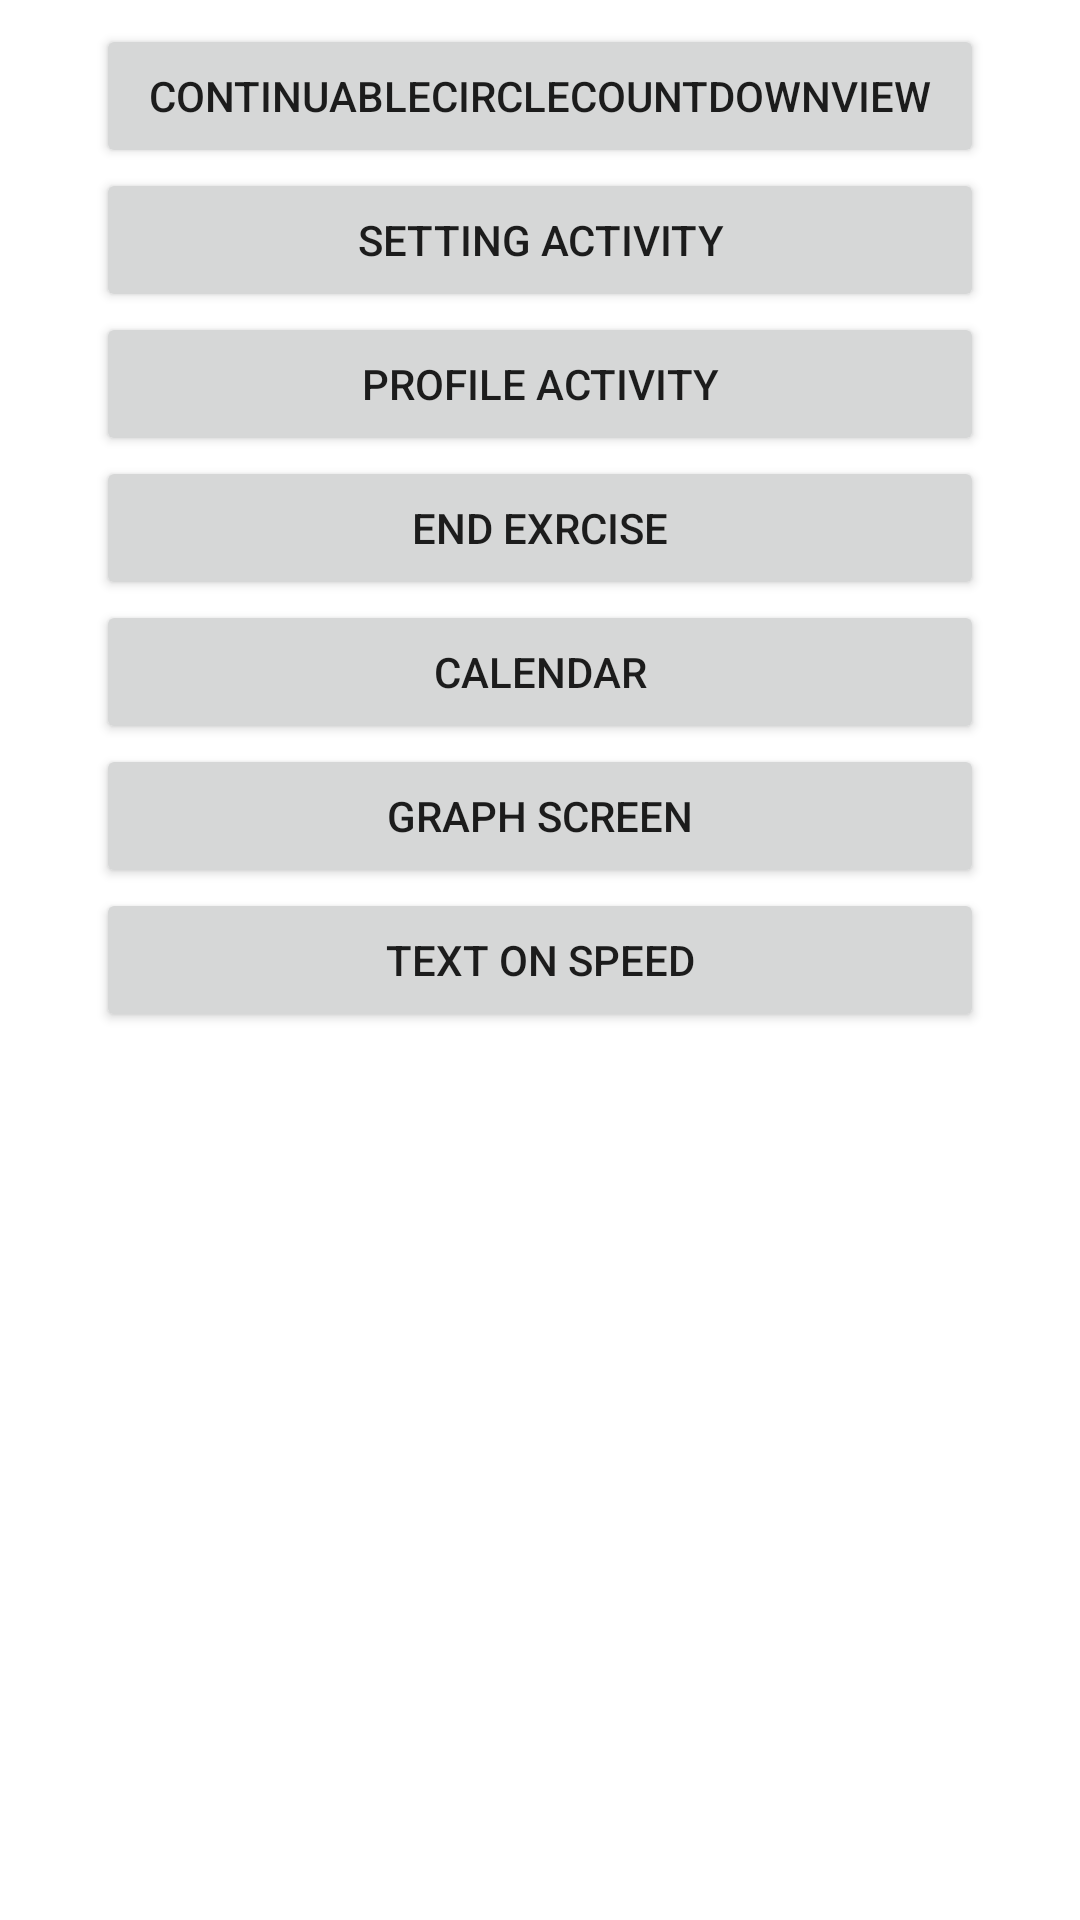

Android layout source for this screen:
<!-- AndroidManifest.xml: application theme Theme.ProgressCountDownTimer -->
<!-- res/layout/activity_test.xml -->
<?xml version="1.0" encoding="utf-8"?>
<androidx.constraintlayout.widget.ConstraintLayout xmlns:android="http://schemas.android.com/apk/res/android"
    xmlns:app="http://schemas.android.com/apk/res-auto"
    xmlns:tools="http://schemas.android.com/tools"
    android:layout_width="match_parent"
    android:layout_height="match_parent"
    tools:context=".TestActivity">

    <Button
        android:id="@+id/button5"
        android:layout_width="0dp"
        android:layout_height="wrap_content"
        android:layout_marginStart="32dp"
        android:layout_marginLeft="32dp"
        android:layout_marginTop="8dp"
        android:layout_marginEnd="32dp"
        android:layout_marginRight="32dp"
        android:text="ContinuableCircleCountDownView"
        app:layout_constraintEnd_toEndOf="parent"
        app:layout_constraintStart_toStartOf="parent"
        app:layout_constraintTop_toTopOf="parent" />

    <Button
        android:id="@+id/button6"
        android:layout_width="0dp"
        android:layout_height="wrap_content"
        android:layout_marginStart="32dp"
        android:layout_marginLeft="32dp"
        android:layout_marginEnd="32dp"
        android:layout_marginRight="32dp"
        android:text="Setting Activity"
        app:layout_constraintEnd_toEndOf="parent"
        app:layout_constraintStart_toStartOf="parent"
        app:layout_constraintTop_toBottomOf="@+id/button5" />

    <Button
        android:id="@+id/button7"
        android:layout_width="0dp"
        android:layout_height="wrap_content"
        android:layout_marginStart="32dp"
        android:layout_marginLeft="32dp"
        android:layout_marginEnd="32dp"
        android:layout_marginRight="32dp"
        android:text="Profile Activity"
        app:layout_constraintEnd_toEndOf="parent"
        app:layout_constraintStart_toStartOf="parent"
        app:layout_constraintTop_toBottomOf="@+id/button6" />

    <Button
        android:id="@+id/button8"
        android:layout_width="0dp"
        android:layout_height="wrap_content"
        android:layout_marginStart="32dp"
        android:layout_marginLeft="32dp"
        android:layout_marginEnd="32dp"
        android:layout_marginRight="32dp"
        android:text="End exrcise"
        app:layout_constraintEnd_toEndOf="parent"
        app:layout_constraintStart_toStartOf="parent"
        app:layout_constraintTop_toBottomOf="@+id/button7" />

    <Button
        android:id="@+id/button9"
        android:layout_width="0dp"
        android:layout_height="wrap_content"
        android:layout_marginStart="32dp"
        android:layout_marginLeft="32dp"
        android:layout_marginEnd="32dp"
        android:layout_marginRight="32dp"
        android:text="Calendar"
        app:layout_constraintEnd_toEndOf="parent"
        app:layout_constraintStart_toStartOf="parent"
        app:layout_constraintTop_toBottomOf="@+id/button8" />

    <Button
        android:id="@+id/button10"
        android:layout_width="0dp"
        android:layout_height="wrap_content"
        android:layout_marginStart="32dp"
        android:layout_marginLeft="32dp"
        android:layout_marginEnd="32dp"
        android:layout_marginRight="32dp"
        android:text="Graph Screen"
        app:layout_constraintEnd_toEndOf="parent"
        app:layout_constraintStart_toStartOf="parent"
        app:layout_constraintTop_toBottomOf="@+id/button9" />

    <Button
        android:id="@+id/button11"
        android:layout_width="0dp"
        android:layout_height="wrap_content"
        android:layout_marginStart="32dp"
        android:layout_marginLeft="32dp"
        android:layout_marginEnd="32dp"
        android:layout_marginRight="32dp"
        android:text="Text on speed"
        app:layout_constraintEnd_toEndOf="parent"
        app:layout_constraintStart_toStartOf="parent"
        app:layout_constraintTop_toBottomOf="@+id/button10" />
</androidx.constraintlayout.widget.ConstraintLayout>
<!-- resources referenced by this layout -->
<resources>
  <style name="Theme.ProgressCountDownTimer" parent="Theme.MaterialComponents.DayNight.DarkActionBar">
          
          <item name="colorPrimary">@color/purple_500</item>
          <item name="colorPrimaryVariant">@color/purple_700</item>
          <item name="colorOnPrimary">@color/white</item>
          
          <item name="colorSecondary">@color/teal_200</item>
          <item name="colorSecondaryVariant">@color/teal_700</item>
          <item name="colorOnSecondary">@color/black</item>
          
          <item name="android:statusBarColor" tools:targetApi="l">?attr/colorPrimaryVariant</item>
          
      </style>
  <color name="purple_500">#FF6200EE</color>
  <color name="purple_700">#FF3700B3</color>
  <color name="white">#FFFFFFFF</color>
  <color name="teal_200">#FF03DAC5</color>
  <color name="teal_700">#FF018786</color>
  <color name="black">#FF000000</color>
</resources>
